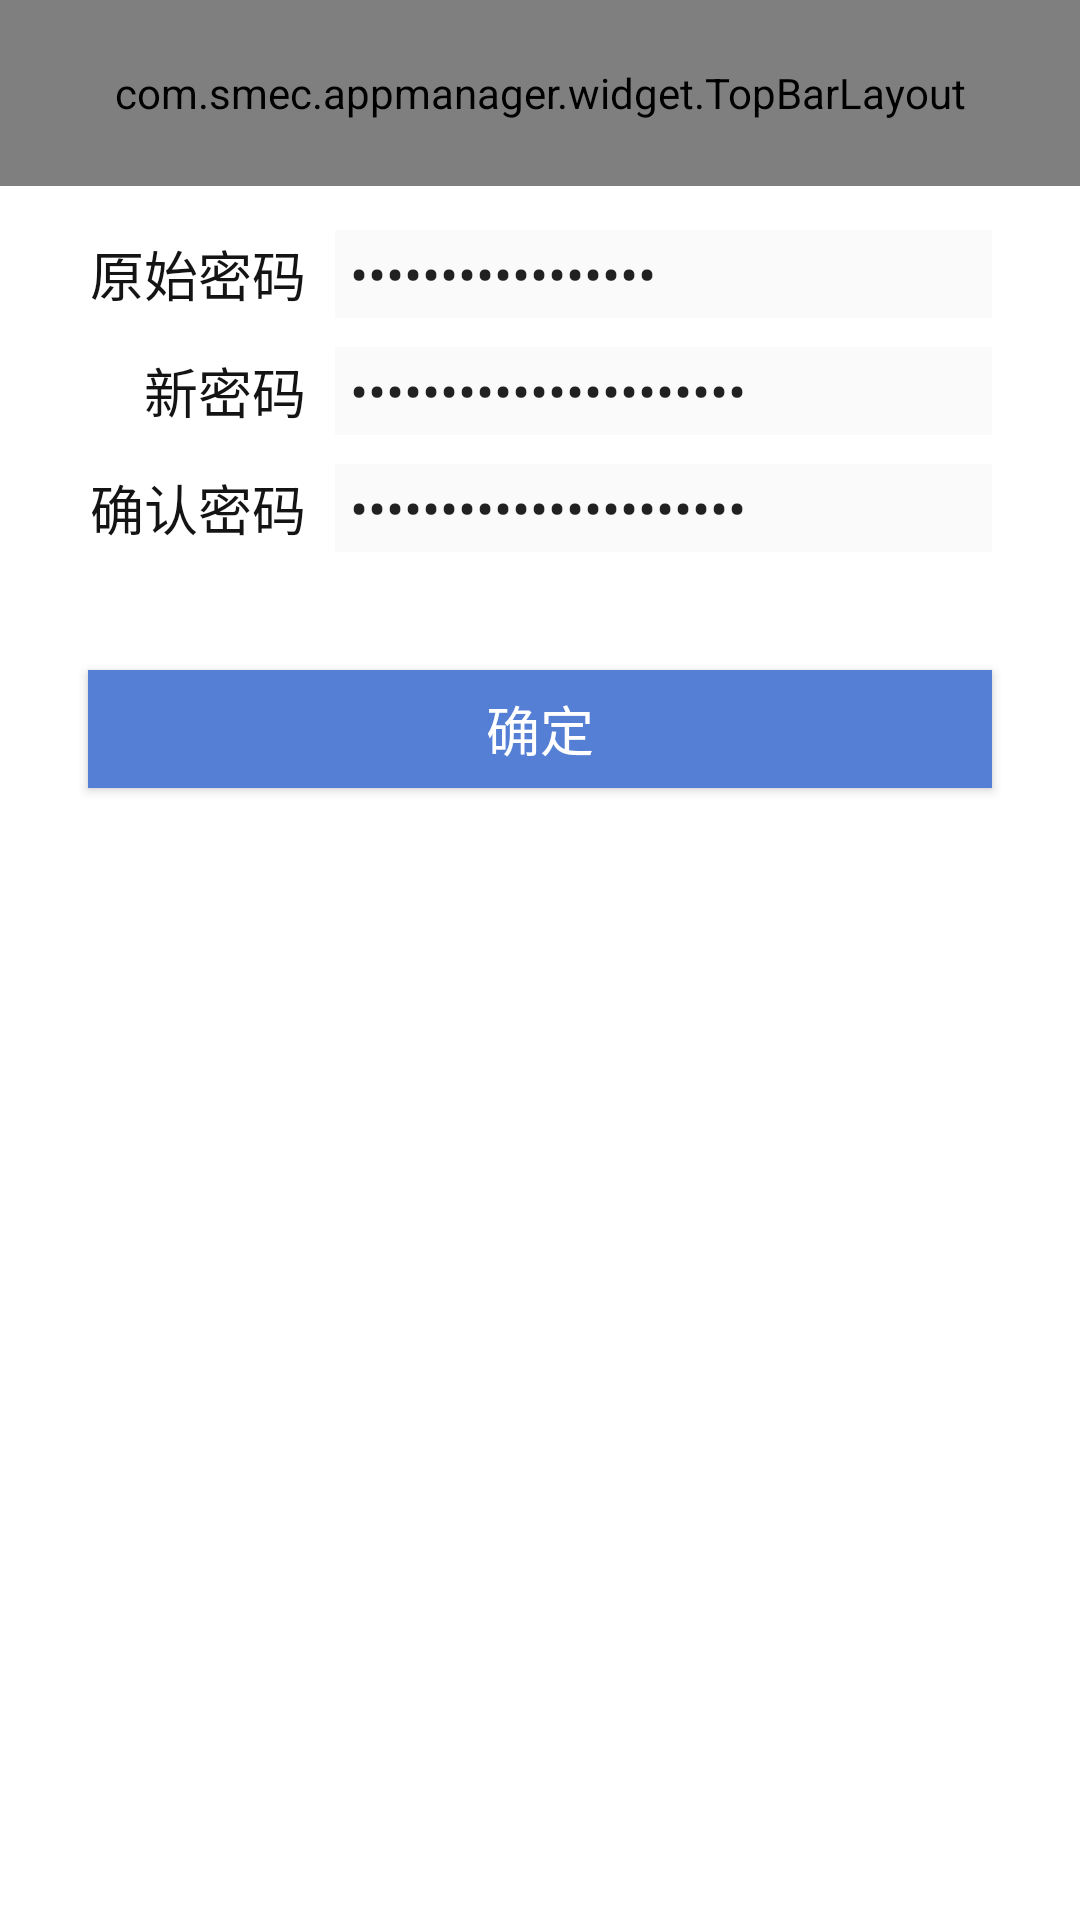

Write the Android layout XML for this screen, with the resource values it uses.
<!-- AndroidManifest.xml: application theme AppTheme -->
<!-- res/layout/activty_modify_password.xml -->
<?xml version="1.0" encoding="utf-8"?>
<layout xmlns:android="http://schemas.android.com/apk/res/android"
    xmlns:app="http://schemas.android.com/apk/res-auto">

    <data>
        <variable
            name="viewModel"
            type="com.smec.appmanager.params.ModifyPassowordBean"/>
    </data>

    <LinearLayout
        android:background="@color/customWhite"
        android:orientation="vertical"
        android:layout_width="match_parent"
        android:layout_height="match_parent">

        <com.smec.appmanager.widget.TopBarLayout
            android:id="@+id/topBarLayout"
            android:layout_width="match_parent"
            android:layout_height="@dimen/px126dp"
            app:text_title="修改密码"
            app:icon_left="@drawable/top_bar_left"/>

        <LinearLayout
            android:layout_marginTop="@dimen/px30dp"
            android:paddingLeft="@dimen/px60dp"
            android:paddingRight="@dimen/px60dp"
            android:orientation="horizontal"
            android:layout_width="match_parent"
            android:layout_height="@dimen/px60dp">

            <TextView
                android:gravity="right"
                android:layout_gravity="center"
                android:textSize="@dimen/font_size_18sp"
                android:text="原始密码"
                android:layout_width="0dp"
                android:layout_weight="1"
                android:layout_height="wrap_content"
                android:textColor="@color/text_black"/>

            <LinearLayout
                android:layout_marginLeft="@dimen/px20dp"
                android:background="#fafafa"
                android:layout_width="0dp"
                android:layout_weight="3"
                android:layout_height="match_parent">

                <EditText
                    android:inputType="textPassword"
                    android:paddingLeft="@dimen/px10dp"
                    android:text="@={viewModel.old}"
                    android:layout_gravity="center"
                    android:background="@null"
                    android:layout_width="match_parent"
                    android:layout_height="match_parent"
                    />

            </LinearLayout>
        </LinearLayout>

        <LinearLayout
            android:layout_marginTop="@dimen/px20dp"
            android:paddingLeft="@dimen/px60dp"
            android:paddingRight="@dimen/px60dp"
            android:orientation="horizontal"
            android:layout_width="match_parent"
            android:layout_height="@dimen/px60dp">

            <TextView
                android:gravity="right"
                android:layout_gravity="center"
                android:textSize="@dimen/font_size_18sp"
                android:text="新密码"
                android:layout_width="0dp"
                android:layout_weight="1"
                android:layout_height="wrap_content"
                android:textColor="@color/text_black"/>

            <LinearLayout
                android:layout_marginLeft="@dimen/px20dp"
                android:background="#fafafa"
                android:layout_width="0dp"
                android:layout_weight="3"
                android:layout_height="match_parent">

                <EditText
                    android:inputType="textPassword"
                    android:paddingLeft="@dimen/px10dp"
                    android:text="@={viewModel.password}"
                    android:layout_gravity="center"
                    android:background="@null"
                    android:layout_width="match_parent"
                    android:layout_height="match_parent"
                    />

            </LinearLayout>
        </LinearLayout>


        <LinearLayout
            android:layout_marginTop="@dimen/px20dp"
            android:paddingLeft="@dimen/px60dp"
            android:paddingRight="@dimen/px60dp"
            android:orientation="horizontal"
            android:layout_width="match_parent"
            android:layout_height="@dimen/px60dp">

            <TextView
                android:gravity="right"
                android:layout_gravity="center"
                android:textSize="@dimen/font_size_18sp"
                android:text="确认密码"
                android:layout_width="0dp"
                android:layout_weight="1"
                android:layout_height="wrap_content"
                android:textColor="@color/text_black"/>

            <LinearLayout
                android:layout_marginLeft="@dimen/px20dp"
                android:background="#fafafa"
                android:layout_width="0dp"
                android:layout_weight="3"
                android:layout_height="match_parent">

                <EditText
                    android:inputType="textPassword"
                    android:paddingLeft="@dimen/px10dp"
                    android:text="@={viewModel.makeSure}"
                    android:layout_gravity="center"
                    android:background="@null"
                    android:layout_width="match_parent"
                    android:layout_height="match_parent"
                    />

            </LinearLayout>
        </LinearLayout>

        <Button
            android:id="@+id/smec_make_sure"
            android:textSize="@dimen/font_size_18sp"
            android:textColor="@color/customWhite"
            android:background="@color/buttonBlue"
            android:text="确定"
            android:layout_marginTop="@dimen/px80dp"
            android:layout_marginLeft="@dimen/px60dp"
            android:layout_marginRight="@dimen/px60dp"
            android:layout_width="match_parent"
            android:layout_height="@dimen/px80dp" />

    </LinearLayout>

</layout>
<!-- resources referenced by this layout -->
<resources>
  <color name="buttonBlue">#547FD5</color>
  <color name="customWhite">#FFFFFF</color>
  <color name="text_black">#141414</color>
  <dimen name="font_size_18sp">18sp</dimen>
  <dimen name="px10dp">4.913dp</dimen>
  <dimen name="px126dp">61.914dp</dimen>
  <dimen name="px20dp">9.827dp</dimen>
  <dimen name="px30dp">14.741dp</dimen>
  <dimen name="px60dp">29.482dp</dimen>
  <dimen name="px80dp">39.310dp</dimen>
  <!-- drawable top_bar_left: png bitmap (drawable-xhdpi, 3862 bytes) -->
  <style name="AppTheme" parent="Theme.AppCompat.Light.NoActionBar">
          
          
          
          
          <item name="android:windowAnimationStyle">@style/activityAnimation</item>
          
          
          
      </style>
  <style name="activityAnimation" parent="@android:style/Animation">
          <item name="android:activityOpenEnterAnimation">@anim/slide_right_in</item>
          <item name="android:activityOpenExitAnimation">@anim/slide_left_out</item>
          <item name="android:activityCloseEnterAnimation">@anim/slide_left_in</item>
          <item name="android:activityCloseExitAnimation">@anim/slide_right_out</item>
      </style>
</resources>
